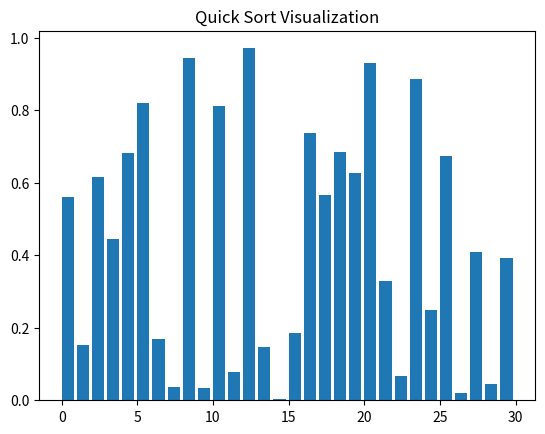

Recreate this plot in Python.
import matplotlib.pyplot as plt
import matplotlib.animation as animation
import numpy as np

def quick_sort(arr, start, end):
    if start >= end:
        return
    
    pivot_index = partition(arr, start, end)
    yield arr
    yield from quick_sort(arr, start, pivot_index-1)
    yield from quick_sort(arr, pivot_index+1, end)

def partition(arr, start, end):
    pivot = arr[end]
    i = start - 1
    
    for j in range(start, end):
        if arr[j] < pivot:
            i += 1
            arr[i], arr[j] = arr[j], arr[i]
    arr[i+1], arr[end] = arr[end], arr[i+1]
    return i + 1

def visualize_sort():
    N = 30
    arr = np.random.rand(N)
    generator = quick_sort(arr, 0, N-1)

    fig, ax = plt.subplots()
    ax.set_title("Quick Sort Visualization")
    bar_rects = ax.bar(range(len(arr)), arr, align="edge")

    iteration = [0]
    def update_fig(arr, rects, iteration):
        for rect, val in zip(rects, arr):
            rect.set_height(val)
        iteration[0] += 1

    anim = animation.FuncAnimation(fig, func=update_fig,
        fargs=(bar_rects, iteration),cache_frame_data=False, frames=generator, interval=1,
        repeat=False)
    plt.show()

if __name__ == "__main__":
    visualize_sort()